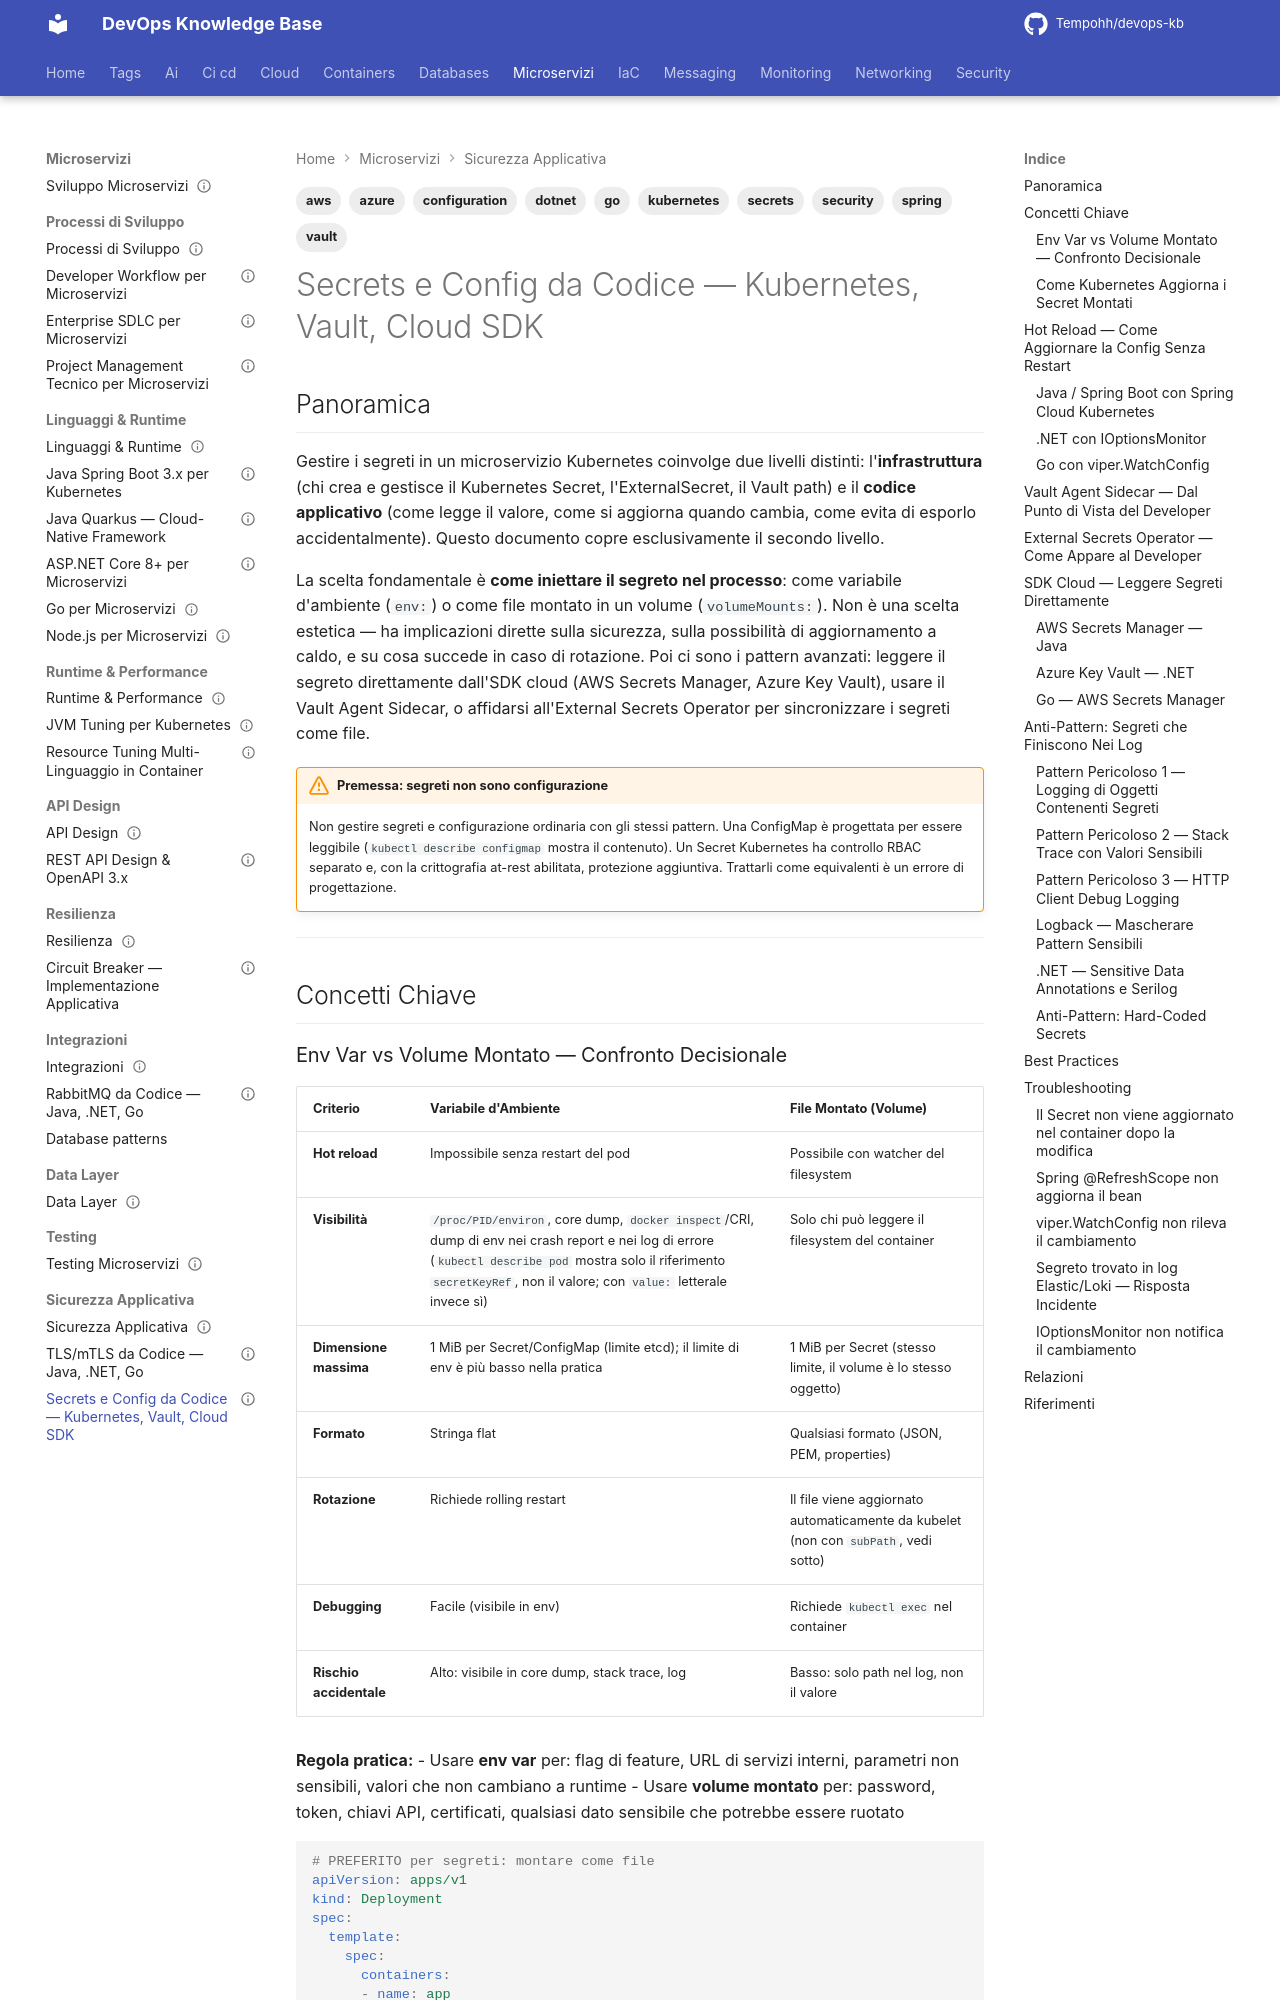

repository: Tempohh/devops-kb · page: dev/sicurezza/secrets-config/index.html · generator: mkdocs

---
title: "Secrets e Config da Codice — Kubernetes, Vault, Cloud SDK"
slug: secrets-config
category: dev
tags: [secrets, kubernetes, vault, spring, dotnet, go, aws, azure, configuration, security]
search_keywords: [secrets da codice, kubernetes secrets developer, env var vs volume, hot reload secrets, spring cloud kubernetes, refreshscope spring, configmap hot reload, ioptionsmonitor dotnet, viper watchconfig go, vault agent sidecar, vault sidecar injector, vault agent token renewal, vault lease renewal, vault agent template, external secrets operator developer, eso kubernetes, aws secrets manager sdk, aws sdk secrets, secretsmanager java, boto3 secrets manager, azure key vault sdk, azure key vault java, azure key vault dotnet, key vault go, secret in log, logback masking, sensitive data dotnet, serilog masking, secret hard-coded, secret stack trace, secret environment variable exposure, kubernetes configmap reload, spring actuator refresh, microservizi secrets, dynamic secrets kubernetes, secrets rotation codice]
parent: dev/sicurezza/_index
related: [security/secret-management/kubernetes-secrets, security/secret-management/vault, dev/linguaggi/java-spring-boot, dev/linguaggi/dotnet, dev/linguaggi/go]
official_docs: https://kubernetes.io/docs/concepts/configuration/secret/
status: reviewed
difficulty: intermediate
last_updated: 2026-10-04
last_verified: 2026-10-04
---

# Secrets e Config da Codice — Kubernetes, Vault, Cloud SDK

## Panoramica

Gestire i segreti in un microservizio Kubernetes coinvolge due livelli distinti: l'**infrastruttura** (chi crea e gestisce il Kubernetes Secret, l'ExternalSecret, il Vault path) e il **codice applicativo** (come legge il valore, come si aggiorna quando cambia, come evita di esporlo accidentalmente). Questo documento copre esclusivamente il secondo livello.

La scelta fondamentale è **come iniettare il segreto nel processo**: come variabile d'ambiente (`env:`) o come file montato in un volume (`volumeMounts:`). Non è una scelta estetica — ha implicazioni dirette sulla sicurezza, sulla possibilità di aggiornamento a caldo, e su cosa succede in caso di rotazione. Poi ci sono i pattern avanzati: leggere il segreto direttamente dall'SDK cloud (AWS Secrets Manager, Azure Key Vault), usare il Vault Agent Sidecar, o affidarsi all'External Secrets Operator per sincronizzare i segreti come file.

!!! warning "Premessa: segreti non sono configurazione"
    Non gestire segreti e configurazione ordinaria con gli stessi pattern. Una ConfigMap è progettata per essere leggibile (`kubectl describe configmap` mostra il contenuto). Un Secret Kubernetes ha controllo RBAC separato e, con la crittografia at-rest abilitata, protezione aggiuntiva. Trattarli come equivalenti è un errore di progettazione.

---

## Concetti Chiave
